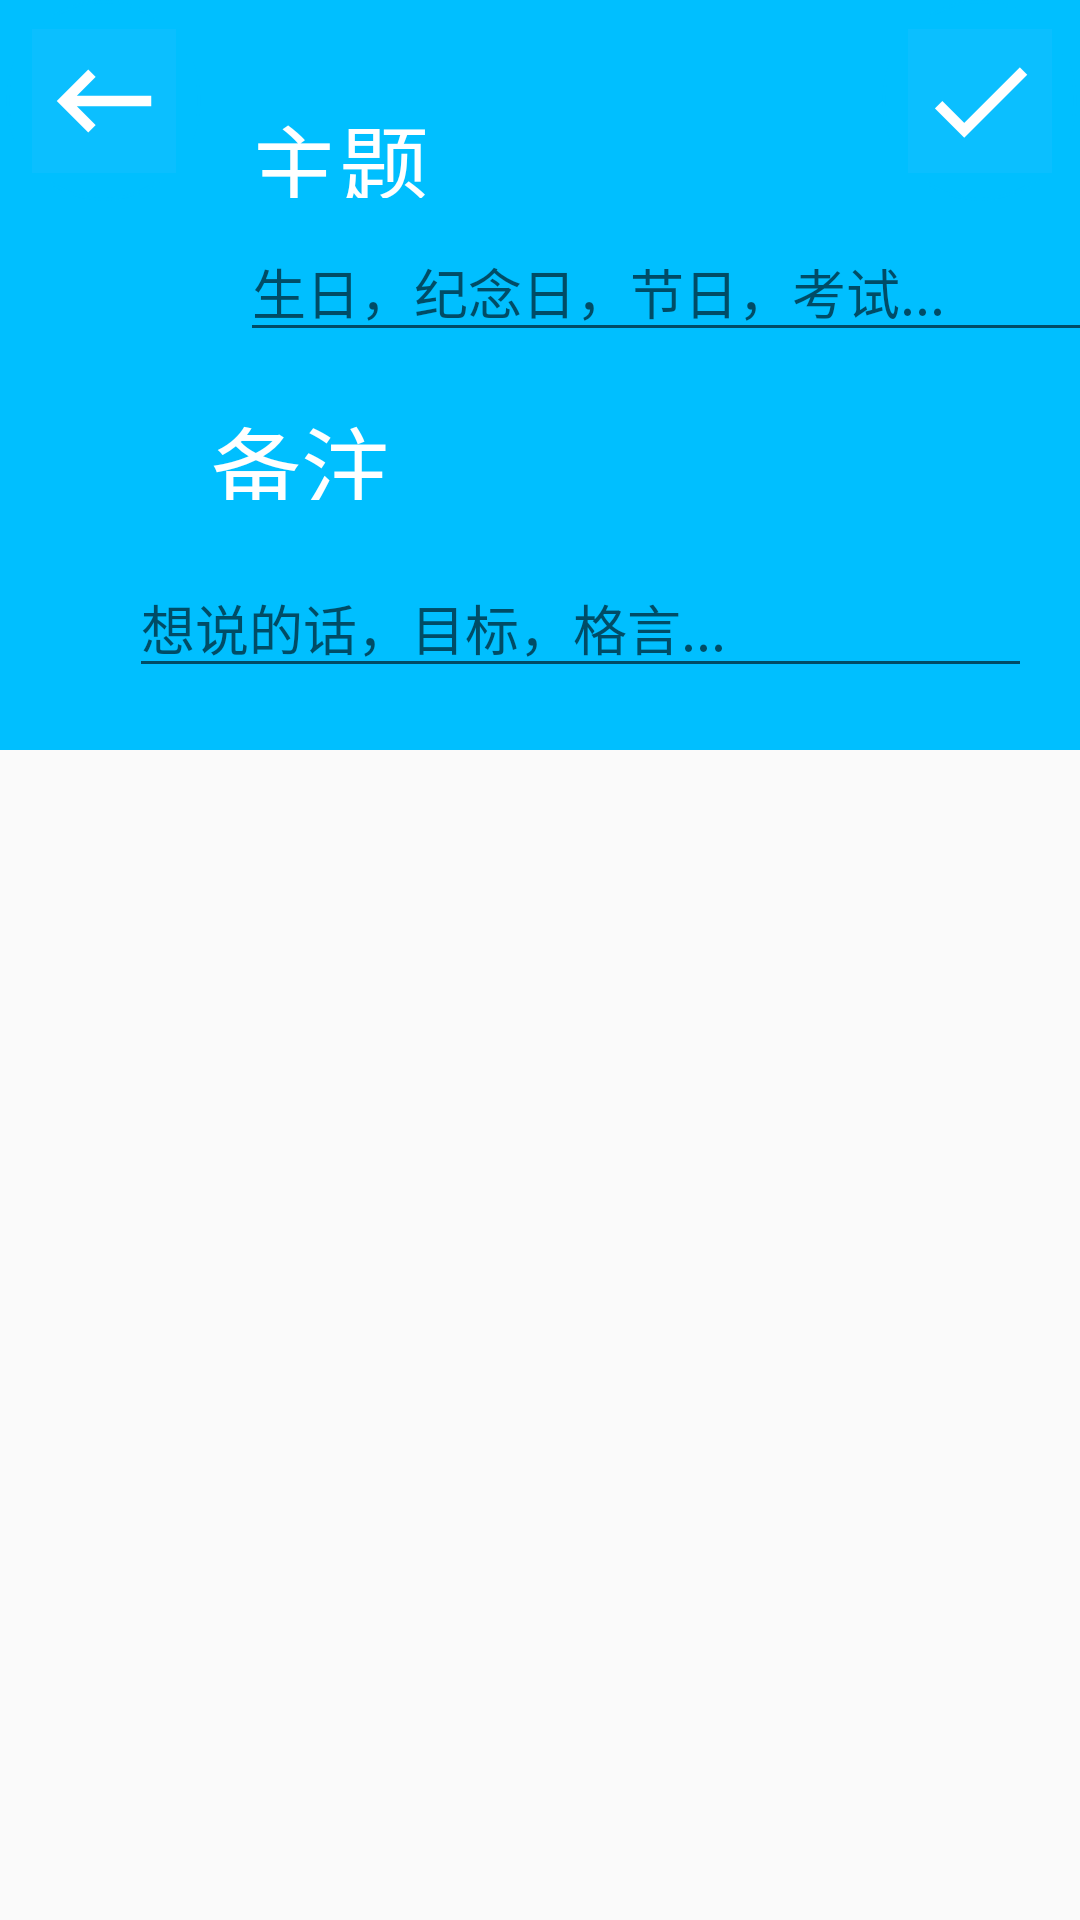

Layout XML and referenced resources for this Android screen:
<!-- AndroidManifest.xml: application theme AppTheme -->
<!-- res/layout/activity_add.xml -->
<?xml version="1.0" encoding="utf-8"?>
<androidx.constraintlayout.widget.ConstraintLayout xmlns:android="http://schemas.android.com/apk/res/android"
    xmlns:app="http://schemas.android.com/apk/res-auto"
    xmlns:tools="http://schemas.android.com/tools"
    android:layout_width="match_parent"
    android:layout_height="match_parent"
    tools:context=".AddActivity">

    <ImageView
        android:id="@+id/relativeLayout_add"
        android:layout_width="match_parent"
        android:layout_height="250dp"
        android:background="@color/myColor"
        android:scaleType="fitXY"
        app:layout_constraintEnd_toEndOf="parent"
        app:layout_constraintLeft_toLeftOf="parent"
        app:layout_constraintTop_toTopOf="parent"
        tools:ignore="MissingConstraints,UselessLeaf">
    </ImageView>

        <ImageButton
            android:id="@+id/button_cancel"
            android:layout_width="65dp"
            android:layout_height="67dp"
            android:layout_alignParentStart="true"
            android:layout_alignParentLeft="true"
            android:layout_marginStart="2dp"
            android:layout_marginLeft="2dp"
            android:background="@drawable/btn_circle"
            android:src="@mipmap/ic_launcher_return"
            app:layout_constraintBottom_toBottomOf="parent"
            app:layout_constraintEnd_toStartOf="@+id/button_label_ok"
            app:layout_constraintHorizontal_bias="0.0"
            app:layout_constraintStart_toStartOf="parent"
            app:layout_constraintTop_toTopOf="parent"
            app:layout_constraintVertical_bias="0.0"
            tools:ignore="ContentDescription" />

        <ImageButton
            android:id="@+id/button_label_ok"
            android:layout_width="65dp"
            android:layout_height="67dp"
            android:layout_alignParentTop="true"
            android:layout_alignParentEnd="true"
            android:layout_alignParentRight="true"
            android:layout_marginTop="0dp"
            android:layout_marginEnd="1dp"
            android:layout_marginRight="1dp"
            android:background="@drawable/btn_circle"
            android:src="@mipmap/ic_launcher_ok1"
            app:layout_constraintBottom_toBottomOf="parent"
            app:layout_constraintEnd_toEndOf="parent"
            app:layout_constraintHorizontal_bias="1.0"
            app:layout_constraintStart_toStartOf="parent"
            app:layout_constraintTop_toTopOf="parent"
            app:layout_constraintVertical_bias="0.0"
            tools:ignore="ContentDescription" />

    <TextView
        android:id="@+id/textView_title"
        android:layout_width="77dp"
        android:layout_height="34dp"
        android:layout_alignParentBottom="true"
        android:layout_marginStart="16dp"
        android:layout_marginLeft="16dp"
        android:layout_marginTop="32dp"
        android:layout_toEndOf="@+id/button_cancel"
        android:layout_toRightOf="@+id/button_cancel"
        android:text="@string/title"
        android:textColor="@color/White"
        android:textSize="30sp"
        app:layout_constraintStart_toEndOf="@+id/button_cancel"
        app:layout_constraintTop_toTopOf="parent" />

    <TextView
        android:id="@+id/textView_description"
        android:layout_width="77dp"
        android:layout_height="34dp"
        android:layout_alignParentStart="true"
        android:layout_alignParentLeft="true"
        android:layout_alignParentBottom="true"
        android:text="@string/description"
        android:textColor="@color/White"
        android:textSize="30sp"
        app:layout_constraintBottom_toTopOf="@+id/listView_chooce"
        app:layout_constraintEnd_toEndOf="parent"
        app:layout_constraintHorizontal_bias="0.248"
        app:layout_constraintStart_toStartOf="parent"
        app:layout_constraintTop_toBottomOf="@+id/editText_title"
        app:layout_constraintVertical_bias="0.154" />

    <EditText
        android:id="@+id/editText_title"
        android:layout_width="304dp"
        android:layout_height="wrap_content"
        android:layout_alignParentStart="true"
        android:layout_alignParentLeft="true"
        android:layout_alignParentEnd="true"
        android:layout_alignParentRight="true"
        android:layout_alignParentBottom="true"
        android:layout_marginStart="80dp"
        android:layout_marginLeft="80dp"
        android:layout_marginTop="8dp"
        android:ems="10"
        android:hint="@string/hint_title"
        android:inputType="textPersonName"
        android:textColor="@color/White"
        app:layout_constraintStart_toStartOf="parent"
        app:layout_constraintTop_toBottomOf="@+id/textView_title"
        tools:ignore="Autofill" />

    <EditText
        android:id="@+id/editText_description"
        android:layout_width="301dp"
        android:layout_height="wrap_content"
        android:layout_alignParentStart="true"
        android:layout_alignParentLeft="true"
        android:layout_alignParentEnd="true"
        android:layout_alignParentRight="true"
        android:layout_alignParentBottom="true"
        android:ems="10"
        android:hint="@string/hint_description"
        android:inputType="textPersonName"
        android:textColor="@color/White"
        app:layout_constraintBottom_toTopOf="@+id/listView_chooce"
        app:layout_constraintEnd_toEndOf="parent"
        app:layout_constraintHorizontal_bias="0.727"
        app:layout_constraintStart_toStartOf="parent"
        app:layout_constraintTop_toBottomOf="@+id/textView_description"
        app:layout_constraintVertical_bias="0.486"
        tools:ignore="Autofill" />

    <ListView
        android:id="@+id/listView_chooce"
        android:layout_width="0dp"
        android:layout_height="476dp"
        app:layout_constraintBottom_toBottomOf="parent"
        app:layout_constraintEnd_toEndOf="parent"
        app:layout_constraintHorizontal_bias="1.0"
        app:layout_constraintStart_toStartOf="parent"
        app:layout_constraintTop_toBottomOf="@+id/relativeLayout_add"
        app:layout_constraintVertical_bias="0.0" />

</androidx.constraintlayout.widget.ConstraintLayout>
<!-- resources referenced by this layout -->
<resources>
  <color name="White">#ffffff</color>
  <color name="myColor">#00bfff</color>
  <!-- drawable btn_circle (drawable) -->
  <?xml version="1.0" encoding="utf-8"?>
  <layer-list xmlns:android="http://schemas.android.com/apk/res/android">
      <item>
          <shape android:shape="oval">			//边框角度
              <corners android:radius="10dip"/>			//外边框颜色
              <solid android:color="@color/myColor"/>
          </shape>
      </item>	//离边框的厚度
      <item android:bottom="1dp"
          android:left="1dp"
          android:right="1dp"
          android:top="1dp">
          <shape android:shape="oval">			//边框角度
              <corners android:radius="10dip"/>			//外边框颜色，这个为内部颜色
              <solid android:color="@color/myColor" />
          </shape>
      </item>
  </layer-list>
  <!-- mipmap ic_launcher_ok1: png bitmap (mipmap-hdpi, 533 bytes) -->
  <!-- mipmap ic_launcher_return: png bitmap (mipmap-hdpi, 351 bytes) -->
  <string name="description">备注</string>
  <string name="hint_description">想说的话，目标，格言...</string>
  <string name="hint_title">生日，纪念日，节日，考试...</string>
  <string name="title">主题</string>
  <style name="AppTheme" parent="Theme.AppCompat.Light.NoActionBar">
          
          <item name="colorPrimary">@color/colorPrimary</item>
          <item name="colorPrimaryDark">@color/myColor</item>
          <item name="colorAccent">@color/colorAccent</item>
      </style>
  <color name="colorPrimary">#008577</color>
  <color name="colorAccent">#D81B60</color>
</resources>
